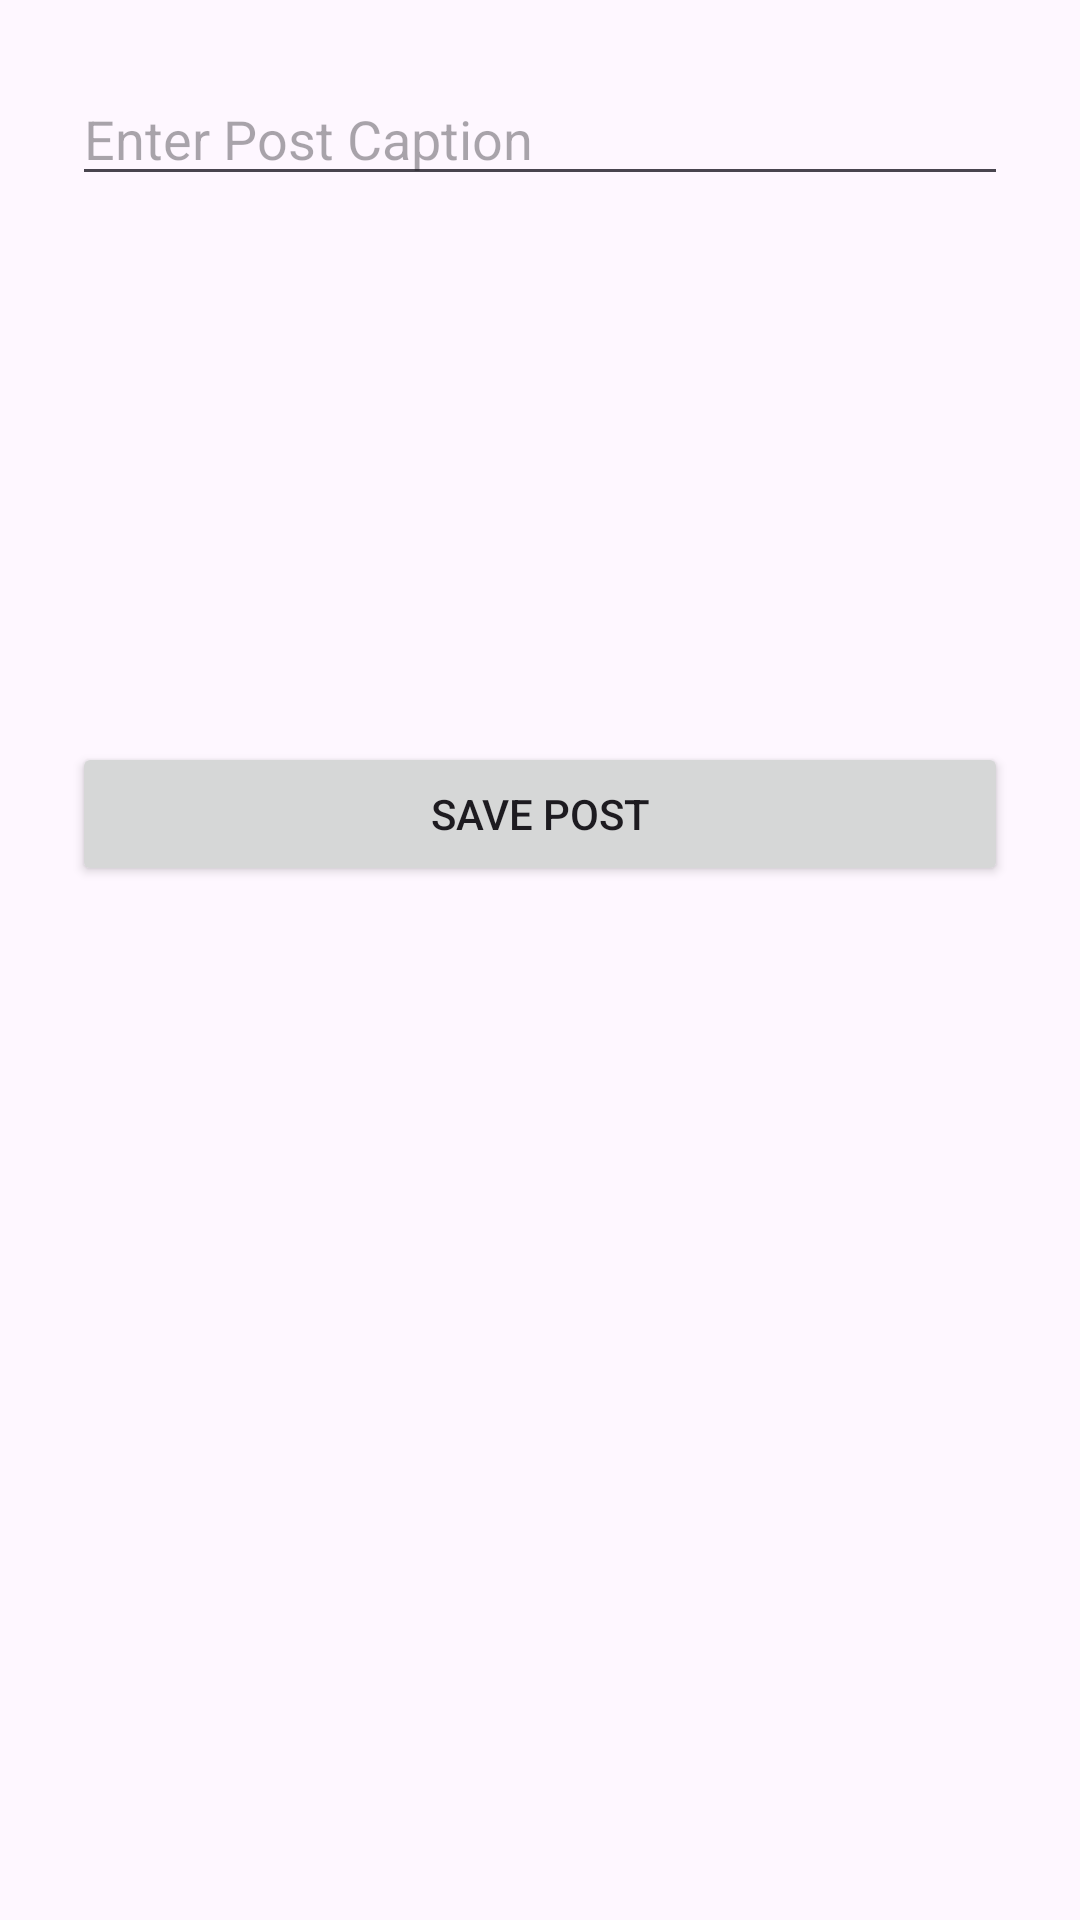

Android layout source for this screen:
<!-- AndroidManifest.xml: application theme Theme.SocialMediaApp2 -->
<!-- res/layout/dialog_add_post.xml -->
<LinearLayout xmlns:android="http://schemas.android.com/apk/res/android"
    android:orientation="vertical"
    android:padding="24dp"
    android:layout_width="match_parent"
    android:layout_height="wrap_content">

    <EditText
        android:id="@+id/etPostCaption"
        android:hint="Enter Post Caption"
        android:layout_width="match_parent"
        android:layout_height="wrap_content"
        android:layout_marginBottom="16dp" />

    <ImageView
        android:id="@+id/ivPostImage"
        android:layout_width="150dp"
        android:layout_height="150dp"
        android:layout_gravity="center_horizontal"
        android:src="@drawable/ic_launcher_background"
        android:scaleType="centerCrop"
        android:layout_marginBottom="16dp" />

    <Button
        android:id="@+id/btnSavePost"
        android:layout_width="match_parent"
        android:layout_height="wrap_content"
        android:text="Save Post" />
</LinearLayout>
<!-- resources referenced by this layout -->
<resources>
  <style name="Theme.SocialMediaApp2" parent="Base.Theme.SocialMediaApp2" />
  <style name="Base.Theme.SocialMediaApp2" parent="Theme.Material3.DayNight.NoActionBar">
          
          
      </style>
</resources>
